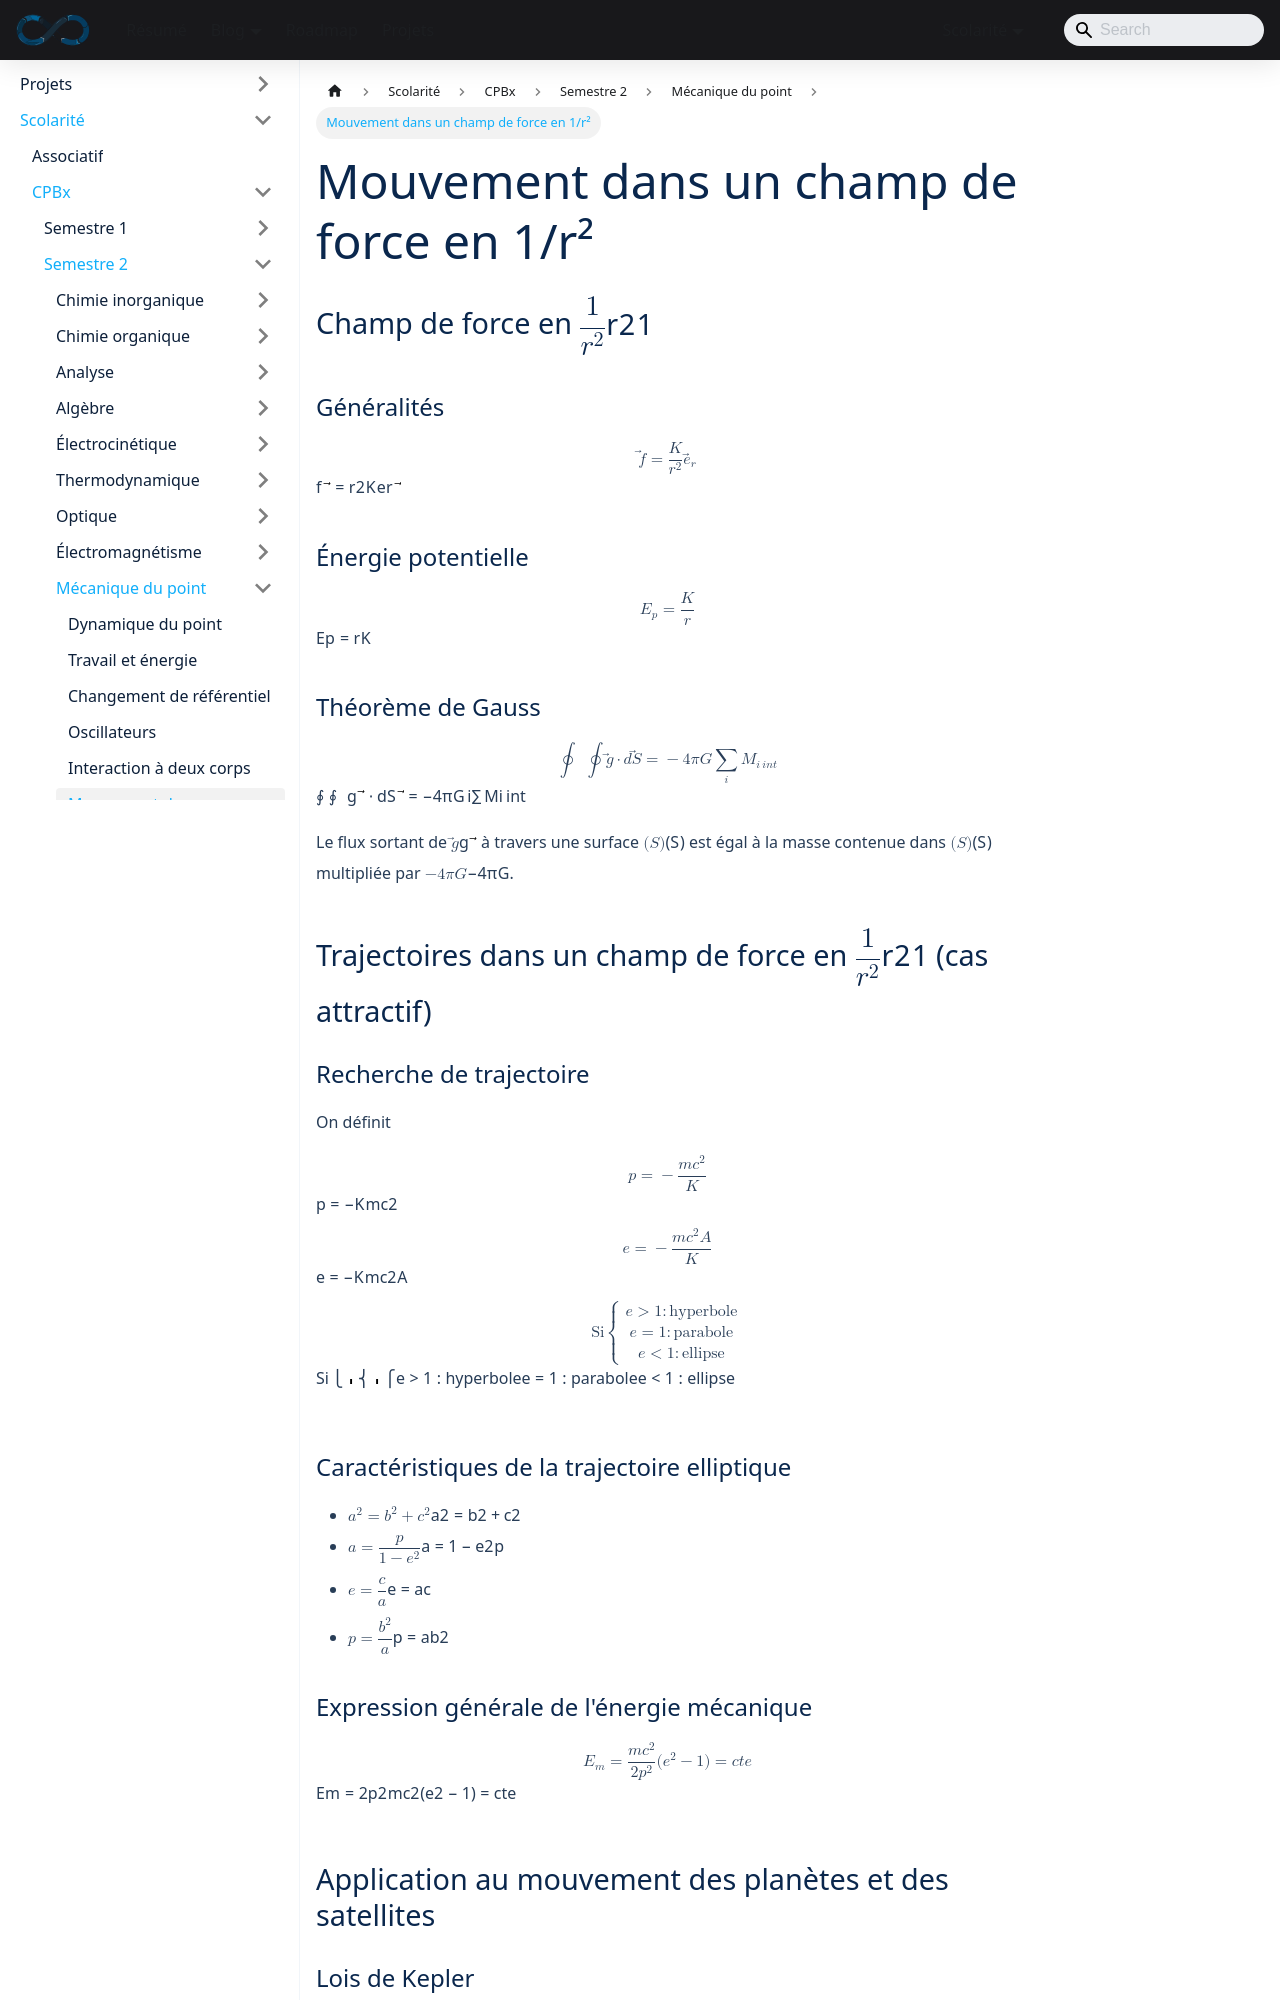

repository: sedelpeuch/sedelpeuch.github.io · page: docs/scolarite/cpbx/s2/mecanique-du-point/champ-newtonien/index.html · generator: docusaurus

---
title: "Mouvement dans un champ de force en 1/r²"
description: "Champ de force newtonien, énergie potentielle, théorème de Gauss, trajectoires coniques, caractéristiques de l'ellipse, énergie mécanique et lois de Kepler."
sidebar_position: 6
---

## Champ de force en $\dfrac{1}{r^2}$

### Généralités

$$
\vec{f} = \frac{K}{r^2}\vec{e_r}
$$

### Énergie potentielle

$$
E_p = \frac{K}{r}
$$

### Théorème de Gauss

$$
\oint\!\!\oint \vec{g} \cdot d\vec{S} = -4\pi G \sum_i M_{i\,int}
$$

Le flux sortant de $\vec{g}$ à travers une surface $(S)$ est égal à la masse contenue dans $(S)$ multipliée par $-4\pi G$.

## Trajectoires dans un champ de force en $\dfrac{1}{r^2}$ (cas attractif)

### Recherche de trajectoire

On définit

$$
p = -\frac{mc^2}{K}
$$

$$
e = -\frac{mc^2 A}{K}
$$

$$
\text{Si} \begin{cases} e > 1 : \text{hyperbole} \\ e = 1 : \text{parabole} \\ e < 1 : \text{ellipse} \end{cases}
$$

### Caractéristiques de la trajectoire elliptique

- $a^2 = b^2 + c^2$
- $a = \dfrac{p}{1 - e^2}$
- $e = \dfrac{c}{a}$
- $p = \dfrac{b^2}{a}$

### Expression générale de l'énergie mécanique

$$
E_m = \frac{mc^2}{2p^2}(e^2 - 1) = cte
$$
